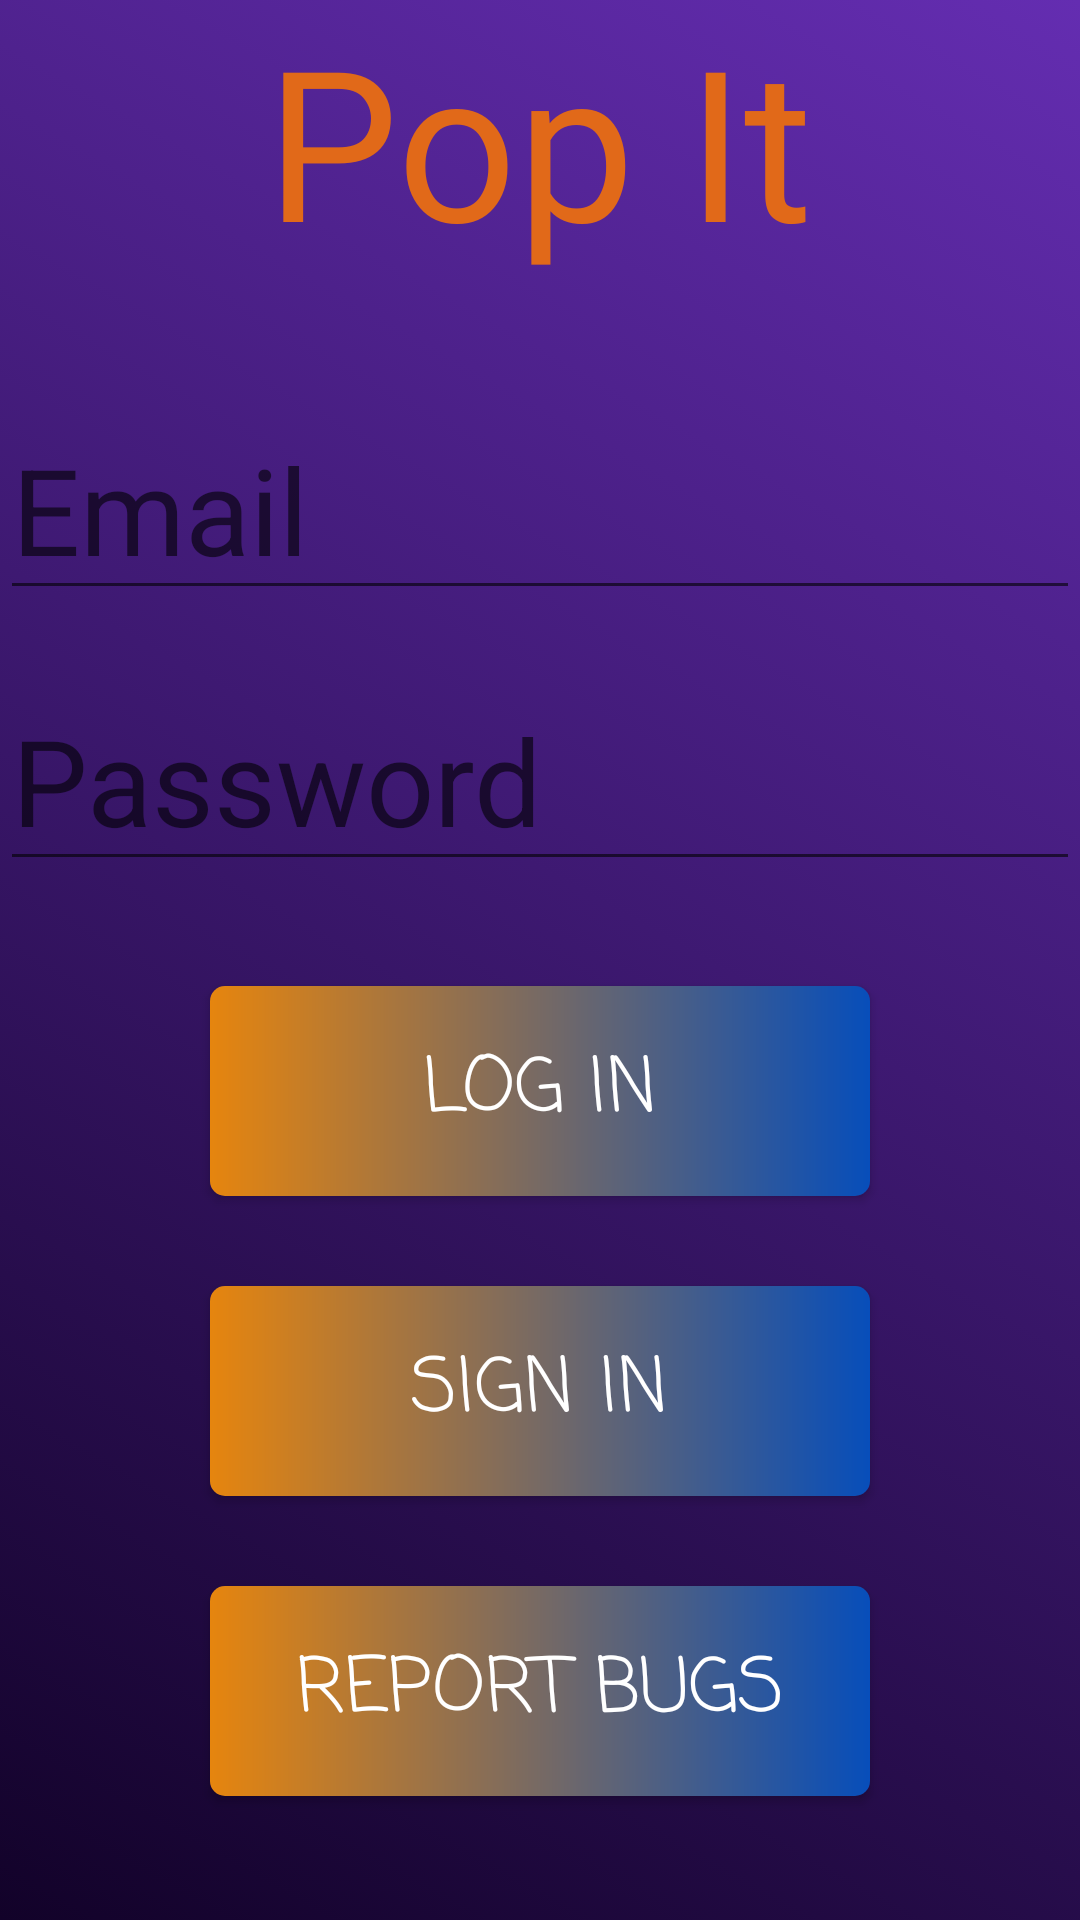

Produce the Android XML layout that renders to this screen, including the resource entries it uses.
<!-- AndroidManifest.xml: application theme Theme.Pop_It -->
<!-- res/layout/activity_opening_screen.xml -->
<?xml version="1.0" encoding="utf-8"?>
<LinearLayout xmlns:android="http://schemas.android.com/apk/res/android"
    xmlns:app="http://schemas.android.com/apk/res-auto"
    xmlns:tools="http://schemas.android.com/tools"
    android:layout_width="match_parent"
    android:layout_height="match_parent"
    android:orientation="vertical"
    android:background="@drawable/anim_list"
    android:id="@+id/OpeningScreenLay"
    tools:context=".OpeningScreen">

    <TextView
        android:layout_width="wrap_content"
        android:layout_height="wrap_content"
        android:layout_gravity="center"
        android:fontFamily="@font/baloo_bhaijaan"
        android:text="Pop It"
        android:textColor="#E16919"
        android:textSize="70sp" />

    <EditText
        android:layout_width="match_parent"
        android:layout_height="wrap_content"
        android:hint="Email"
        android:textSize="40dp"
        android:layout_marginTop="40dp"
        android:id="@+id/etEmail"/>
    <EditText
        android:layout_width="match_parent"
        android:layout_height="wrap_content"
        android:hint="Password"
        android:layout_marginTop="20dp"
        android:id="@+id/etPass"
        android:textSize="40dp"/>

    <Button
        android:layout_width="220dp"
        android:layout_height="70dp"
        android:text="Log In"
        android:layout_gravity="center"
        android:textSize="25sp"
        android:background="@drawable/custom_button"
        android:layout_marginTop="35dp"
        android:textColor="@color/white"
        android:fontFamily="casual"
        android:id="@+id/btnLogIn" />
    <Button
        android:layout_width="220dp"
        android:layout_height="70dp"
        android:text="Sign In"
        android:layout_gravity="center"
        android:textSize="25sp"
        android:background="@drawable/custom_button"
        android:layout_marginTop="30dp"
        android:textColor="@color/white"
        android:fontFamily="casual"
        android:id="@+id/btnSignIn" />
    <Button
        android:layout_width="220dp"
        android:layout_height="70dp"
        android:text="Report Bugs"
        android:layout_gravity="center"
        android:textSize="25sp"
        android:background="@drawable/custom_button"
        android:layout_marginTop="30dp"
        android:textColor="@color/white"
        android:fontFamily="casual"
        android:id="@+id/btnReport" />
</LinearLayout>
<!-- resources referenced by this layout -->
<resources>
  <!-- drawable anim_list (drawable) -->
  <?xml version="1.0" encoding="utf-8"?>
  
  <animation-list xmlns:android="http://schemas.android.com/apk/res/android">
      <item android:drawable="@drawable/background2"
          android:duration="3000"/>
      <item android:drawable="@drawable/background3"
          android:duration="3000"/>
      <item android:drawable="@drawable/background1"
          android:duration="3000"/>
  </animation-list>
  <!-- drawable custom_button (drawable) -->
  <?xml version="1.0" encoding="utf-8"?>
  
  <shape xmlns:android="http://schemas.android.com/apk/res/android" android:shape="rectangle">
     <gradient android:startColor="#E6850E"  android:endColor="#074EBA" android:type="linear"/>
      <corners android:radius="5dp"/>
  </shape>
  <style name="Theme.Pop_It" parent="Theme.AppCompat.DayNight">
          
          <item name="colorPrimary">@color/purple_500</item>
          <item name="colorPrimaryVariant">@color/purple_700</item>
          <item name="colorOnPrimary">@color/white</item>
          
          <item name="colorSecondary">@color/teal_200</item>
          <item name="colorSecondaryVariant">@color/teal_700</item>
          <item name="colorOnSecondary">@color/black</item>
          
          <item name="android:statusBarColor" tools:targetApi="l">?attr/colorPrimaryVariant</item>
          
      </style>
  <!-- drawable background2 (drawable) -->
  <?xml version="1.0" encoding="utf-8"?>
  
  <selector xmlns:android="http://schemas.android.com/apk/res/android">
      <item>
          <shape>
              <gradient
                  android:angle="225"
                  android:startColor="#642DB1"
                  android:endColor="#120229" android:type="linear"/>
          </shape>
      </item>
  </selector>
  <!-- drawable background3 (drawable) -->
  <?xml version="1.0" encoding="utf-8"?>
  
  <selector xmlns:android="http://schemas.android.com/apk/res/android">
      <item>
          <shape>
              <gradient
                  android:angle="225"
                  android:startColor="#827F87"
                  android:endColor="#642DB1" android:type="linear"/>
          </shape>
      </item>
  </selector>
  <!-- drawable background1 (drawable) -->
  <?xml version="1.0" encoding="utf-8"?>
  
  <selector xmlns:android="http://schemas.android.com/apk/res/android">
      <item>
          <shape>
              <gradient
                  android:angle="225"
                  android:startColor="#827F87"
                  android:endColor="#D14707"
                  />
          </shape>
      </item>
  </selector>
  <!-- not gathered from this repository: default colours our renderer supplied (Android Studio template values) -->
  <color name="purple_500">#FF6200EE</color>
  <color name="purple_700">#FF3700B3</color>
  <color name="teal_200">#FF03DAC5</color>
  <color name="teal_700">#FF018786</color>
  <color name="black">#FF000000</color>
  <color name="white">#FFFFFFFF</color>
</resources>
